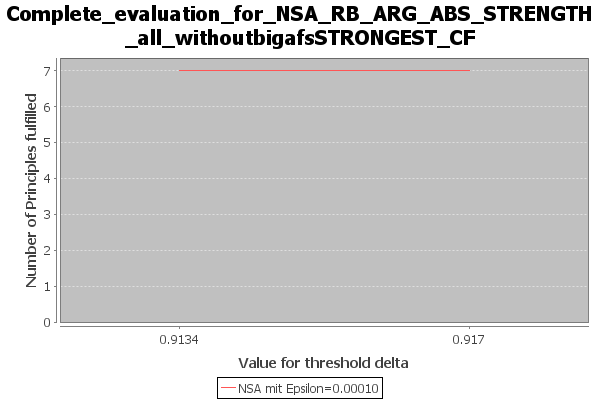

The table this chart was drawn from, first rows:
Bezeichnung, Value for threshold delta, Number of Principles fulfilled, principles_fulfilled, principles_not_fulfilled, node_ext_percentage
NSA mit Epsilon=0.00010, 0.9134, 8, {Strong Admissibility / Admissibility / …, {Reinstatement / SCC Decomposability / N…, [0.1335, 0.1335]
NSA mit Epsilon=0.00010, 0.917, 8, {Strong Admissibility / Admissibility / …, {Reinstatement / SCC Decomposability / N…, [0.1335, 0.1335]
NSA mit Epsilon=0.00010, 0.9134, 8, {Strong Admissibility / Admissibility / …, {Reinstatement / SCC Decomposability / N…, [0.1335, 0.1335]
NSA mit Epsilon=0.00010, 0.917, 8, {Strong Admissibility / Admissibility / …, {Reinstatement / SCC Decomposability / N…, [0.1335, 0.1335]
NSA mit Epsilon=0.00010, 0.9134, 7, {Strong Admissibility / Admissibility / …, {Reinstatement / SCC Decomposability / D…, [0.20783333333333334, 0.2078333333333333…
NSA mit Epsilon=0.00010, 0.917, 7, {Strong Admissibility / Admissibility / …, {Reinstatement / SCC Decomposability / D…, [0.20783333333333334, 0.2078333333333333…
NSA mit Epsilon=0.00010, 0.9134, 7, {Strong Admissibility / Admissibility / …, {Reinstatement / SCC Decomposability / D…, [0.20783333333333334, 0.2078333333333333…
NSA mit Epsilon=0.00010, 0.917, 7, {Strong Admissibility / Admissibility / …, {Reinstatement / SCC Decomposability / D…, [0.20783333333333334, 0.2078333333333333…
